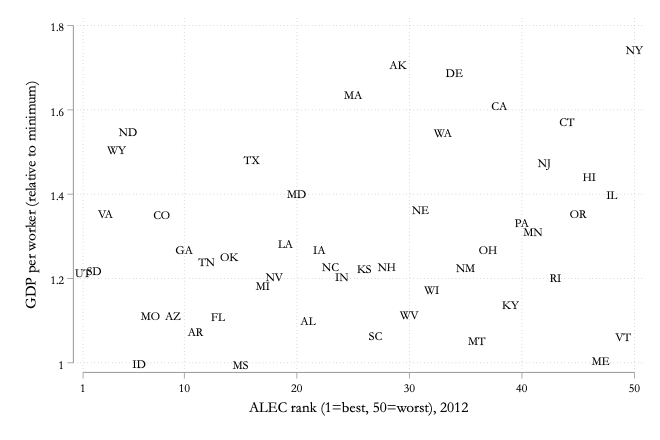

The data file committed next to this chart (first rows):
rgsppw2016, alec_rank, state
1.71, 29, AK
1.103, 21, AL
1.077, 11, AR
1.116, 9, AZ
1.614, 38, CA
1.355, 8, CO
1.575, 44, CT
1.692, 34, DE
1.112, 13, FL
1.272, 10, GA
1.445, 46, HI
1.271, 22, IA
1.002, 6, ID
1.403, 48, IL
1.209, 24, IN
1.228, 26, KS
1.142, 39, KY
1.286, 19, LA
1.639, 25, MA
1.406, 20, MD
1.008, 47, ME
1.186, 17, MI
1.314, 41, MN
1.116, 7, MO
1, 15, MS
1.056, 36, MT
1.233, 23, NC
1.552, 5, ND
1.366, 31, NE
1.231, 28, NH
1.478, 42, NJ
1.229, 35, NM
1.207, 18, NV
1.747, 50, NY
1.273, 37, OH
1.256, 14, OK
1.357, 45, OR
1.336, 40, PA
1.205, 43, RI
1.069, 27, SC
1.222, 2, SD
1.244, 12, TN
1.485, 16, TX
1.217, 1, UT
1.358, 3, VA
1.065, 49, VT
1.549, 33, WA
1.177, 32, WI
1.119, 30, WV
1.51, 4, WY
